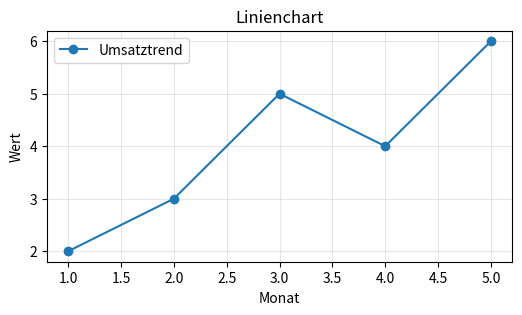
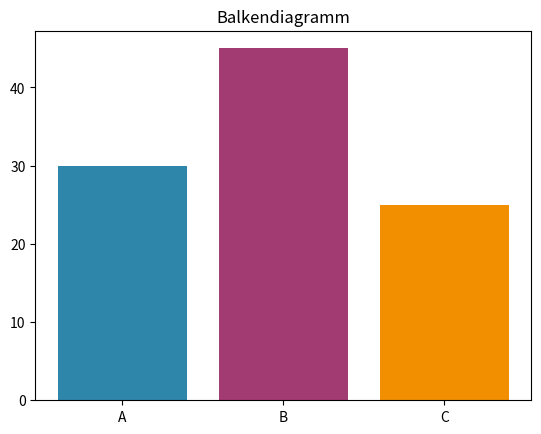
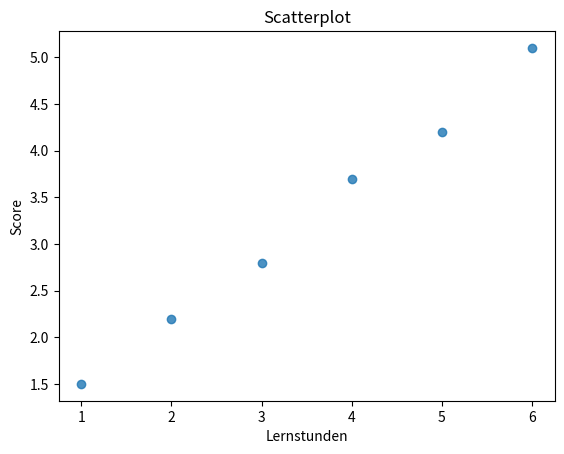
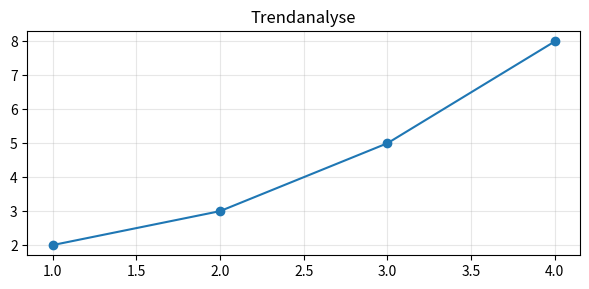

These charts were generated, in order, by the following Python code:
import matplotlib.pyplot as plt

# Beispiel 1
x = [1,2,3,4,5]
y = [2,3,5,4,6]
plt.figure(figsize=(6,3))
plt.plot(x, y, marker='o', label='Umsatztrend')
plt.title('Linienchart')
plt.xlabel('Monat')
plt.ylabel('Wert')
plt.legend()
plt.grid(True, alpha=0.3)
plt.show()

# Beispiel 2
kategorien = ['A', 'B', 'C']
werte = [30, 45, 25]
plt.bar(kategorien, werte, color=['#2E86AB','#A23B72','#F18F01'])
plt.title('Balkendiagramm')
plt.show()

# Beispiel 3
x = [1,2,3,4,5,6]
y = [1.5,2.2,2.8,3.7,4.2,5.1]
plt.scatter(x, y, alpha=0.8)
plt.title('Scatterplot')
plt.xlabel('Lernstunden')
plt.ylabel('Score')
plt.show()

# Plot-Qualitaet fuer Reports
import matplotlib.pyplot as plt
x=[1,2,3,4]; y=[2,3,5,8]
fig, ax = plt.subplots(figsize=(6,3), dpi=140)
ax.plot(x,y,marker="o")
ax.set_title("Trendanalyse")
ax.grid(alpha=0.3)
plt.tight_layout()
